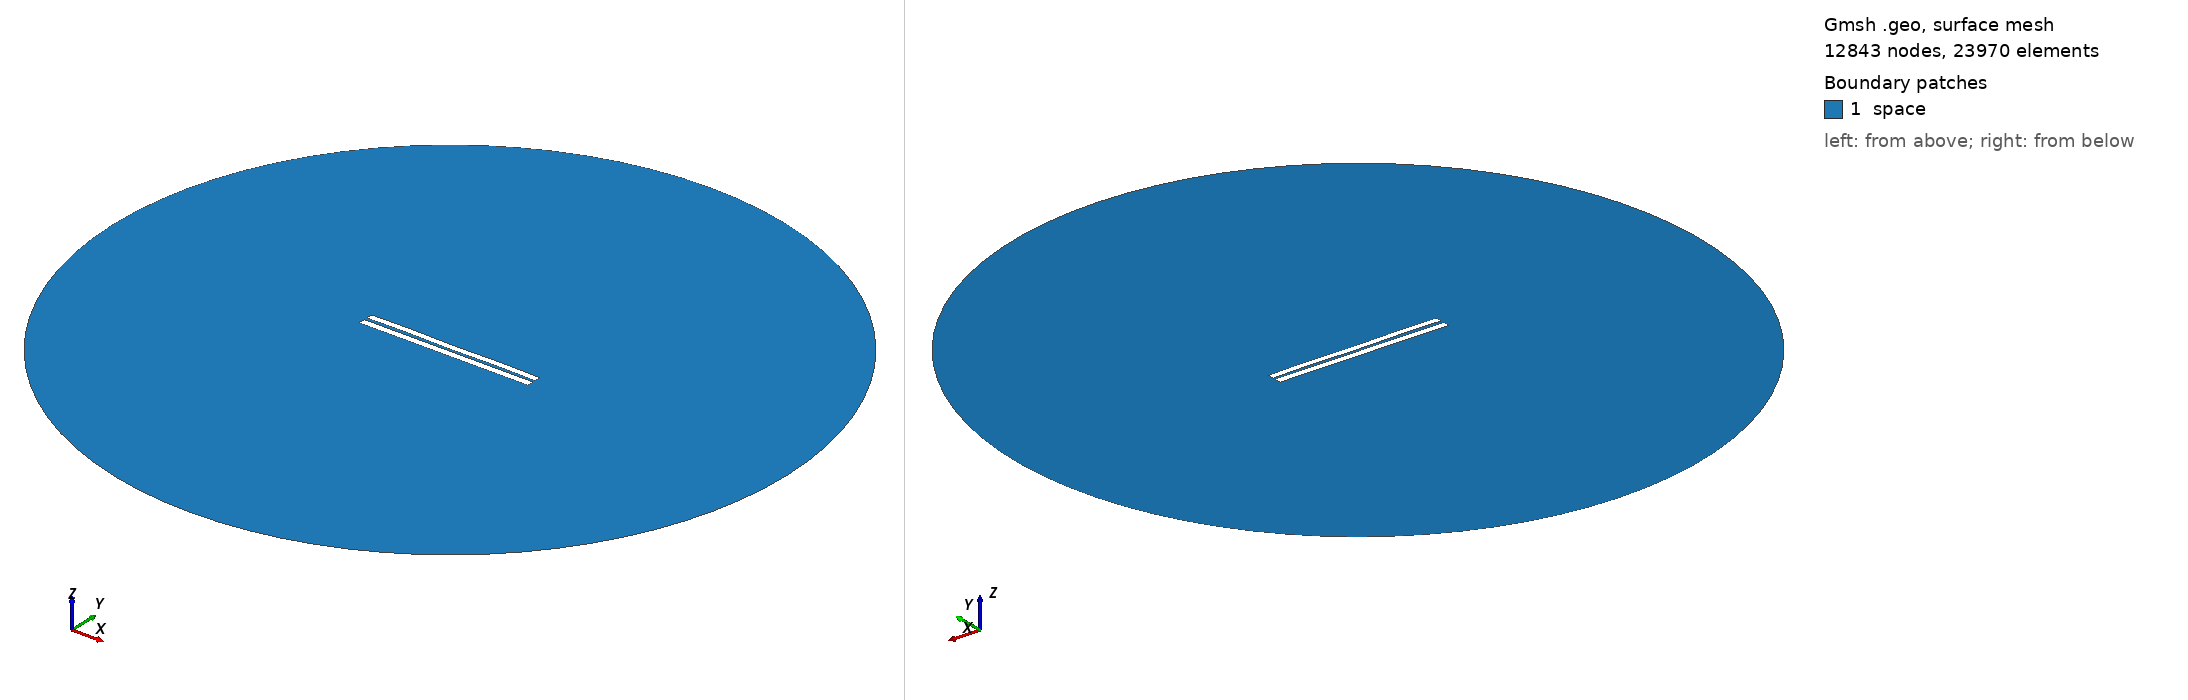

Gmsh geometry script, surface-meshed: 12843 nodes, 23970 surface elements. Boundary patches (legend numbers): 1 space. Left view from above one corner, right view from below the opposite corner. Legend entries are the model's physical surfaces. The drawing asked Gmsh for element sizes between 1% and 20% of the model's largest extent; the script's own settings can give other sizes.

=== 3815.geo (drawn) ===
//---------------------------------------
// Geometry kernel
//---------------------------------------

SetFactory("OpenCASCADE");



//---------------------------------------
// Parameters of the geometry
//---------------------------------------

// Overetch of the upper plate
overetch = 0.125;

// Distance between the plates
distance = 1.75;

// Discretization over the x axis (for the deformation)
nx = 50; 

// Length of the plate
L = 100 - overetch; 

// Number of modes
n = 4; 

// 1st mode coefficient
coeff(1) = -0.15;
beta(1) = 0.596864 * 3.1415926535 / L;

// 2nd mode coefficient
coeff(2) = 0.0;
beta(2) = 1.49418 * 3.1415926535 / L;

// 3rd mode coefficient
coeff(3) = 0.0;
beta(3) = 2.50025 * 3.1415926535 / L;

// 4th mode coefficient
coeff(4) = 0.15;
beta(4) = 3.49999 * 3.1415926535 / L;



//---------------------------------------
// Upper plate (deformed rectangle)
//---------------------------------------

// Coordiantes of the upper plate
xmin = -50;
xmax = 50 - overetch;

// Height of the upper plate
yheight = 4 - 2 * overetch;

// Indexes of the points
UpperID[] = {};
LowerID[] = {};
LeftID[] = {};
RightID[] = {};

// Point index
p = 1;

// Horizontal edges
For i In {1:nx}
    x = xmin + (i-1)*(xmax - xmin)/(nx-1);

    y_bottom = distance / 2 + overetch;
    For j In {1:n}
        C = (Cosh(beta(j)*L) + Cos(beta(j)*L)) / (Sinh(beta(j)*L) + Sin(beta(j)*L));
        y_bottom  = y_bottom + coeff(j) * (Cosh(beta(j)*(x+50)) - Cos(beta(j)*(x+50)) - C * (Sinh(beta(j)*(x+50)) - Sin(beta(j)*(x+50))));
    EndFor

    y_top = y_bottom + yheight;

    Point(p) = {x, y_top, 0, 1.0};
    UpperID[i] = p;
    p = p + 1;

    Point(p) = {x, y_bottom, 0, 1.0};
    LowerID[i] = p;
    p = p + 1;
EndFor

// Create point lists
UpperPts[] = {}; LowerPts[] = {};
For i In {1:nx}
  UpperPts[] += {UpperID[i]};
  LowerPts[] += {LowerID[i]};
EndFor

// Build splines
Spline(1) = {UpperPts[]};
Spline(2) = {LowerPts[]};
Line(3) = {LowerPts[nx-1], UpperPts[nx-1]};
Line(4) = {LowerPts[0], UpperPts[0]};

// Build the plane surface
Curve Loop(1) = {2, 3, -1, -4};
Plane Surface(1) = {1};



//---------------------------------------
// Lower plate (rectangle)
//---------------------------------------

// Vertices
Point(1001) = {-50, -1, 0, 1.0};
Point(1002) = { 50, -1, 0, 1.0};
Point(1003) = { 50,  -5, 0, 1.0};
Point(1004) = {-50,  -5, 0, 1.0};

// Edges
Line(5) = {1001, 1002};
Line(6) = {1002, 1003};
Line(7) = {1003, 1004};
Line(8) = {1004, 1001};

// Plane surface
Line Loop(2) = {5, 6, 7, 8};
Plane Surface(2) = {2}; 



//---------------------------------------
// Outer (fictious) boundary
//---------------------------------------

// Points
Point(1005) = {0, 0, 0};       // Center
Point(1006) = {200, 0, 0};     // Start point
Point(1007) = {0, 200, 0};     // 90 degrees
Point(1008) = {-200, 0, 0};    // 180 degrees
Point(1009) = {0, -200, 0};    // 270 degrees

// Circle arcs (each needs start, center, end)
Circle(9) = {1006, 1005, 1007};
Circle(10) = {1007, 1005, 1008};
Circle(11) = {1008, 1005, 1009};
Circle(12) = {1009, 1005, 1006};

// Plane surface for the entire domain
Curve Loop(3) = {9, 10, 11, 12};
Surface(3) = {3};

// Subtract the plates from the whole domain to obtain the actual domain where we want to solve the equations
BooleanDifference{ Surface{3}; Delete; }{ Surface{1}; Surface{2}; Delete; }




//---------------------------------------
// Transfinite Lines/Curves
//---------------------------------------

// Set the number of points on the boundaries
r = 7;

// Plates
Transfinite Curve {1, 2} = 50*r Using Progression 1;
Transfinite Curve {3, 4} = 2*r Using Progression 1;
Transfinite Line {5, 7} = 50*r Using Progression 1;
Transfinite Line {6, 8} = 2*r Using Progression 1;

// Outer boundary
Transfinite Line {9, 10, 11, 12} = 20 Using Progression 1;



//---------------------------------------
// Physical groups
//---------------------------------------                

// Physical curves (boundaries)
Physical Line("force_segment", 10) = {2};
Physical Line("upper_plate", 11) = {1, 3, 4};
Physical Line("lower_plate", 12) = {5, 6, 7, 8};
Physical Line("boundary", 20) = {9, 10, 11, 12};

// Physical Surfaces
Physical Surface("space", 30) = {3};



//---------------------------------------
// 6. Generate the Mesh
//---------------------------------------

// 2D mesh generation
Mesh 2;
